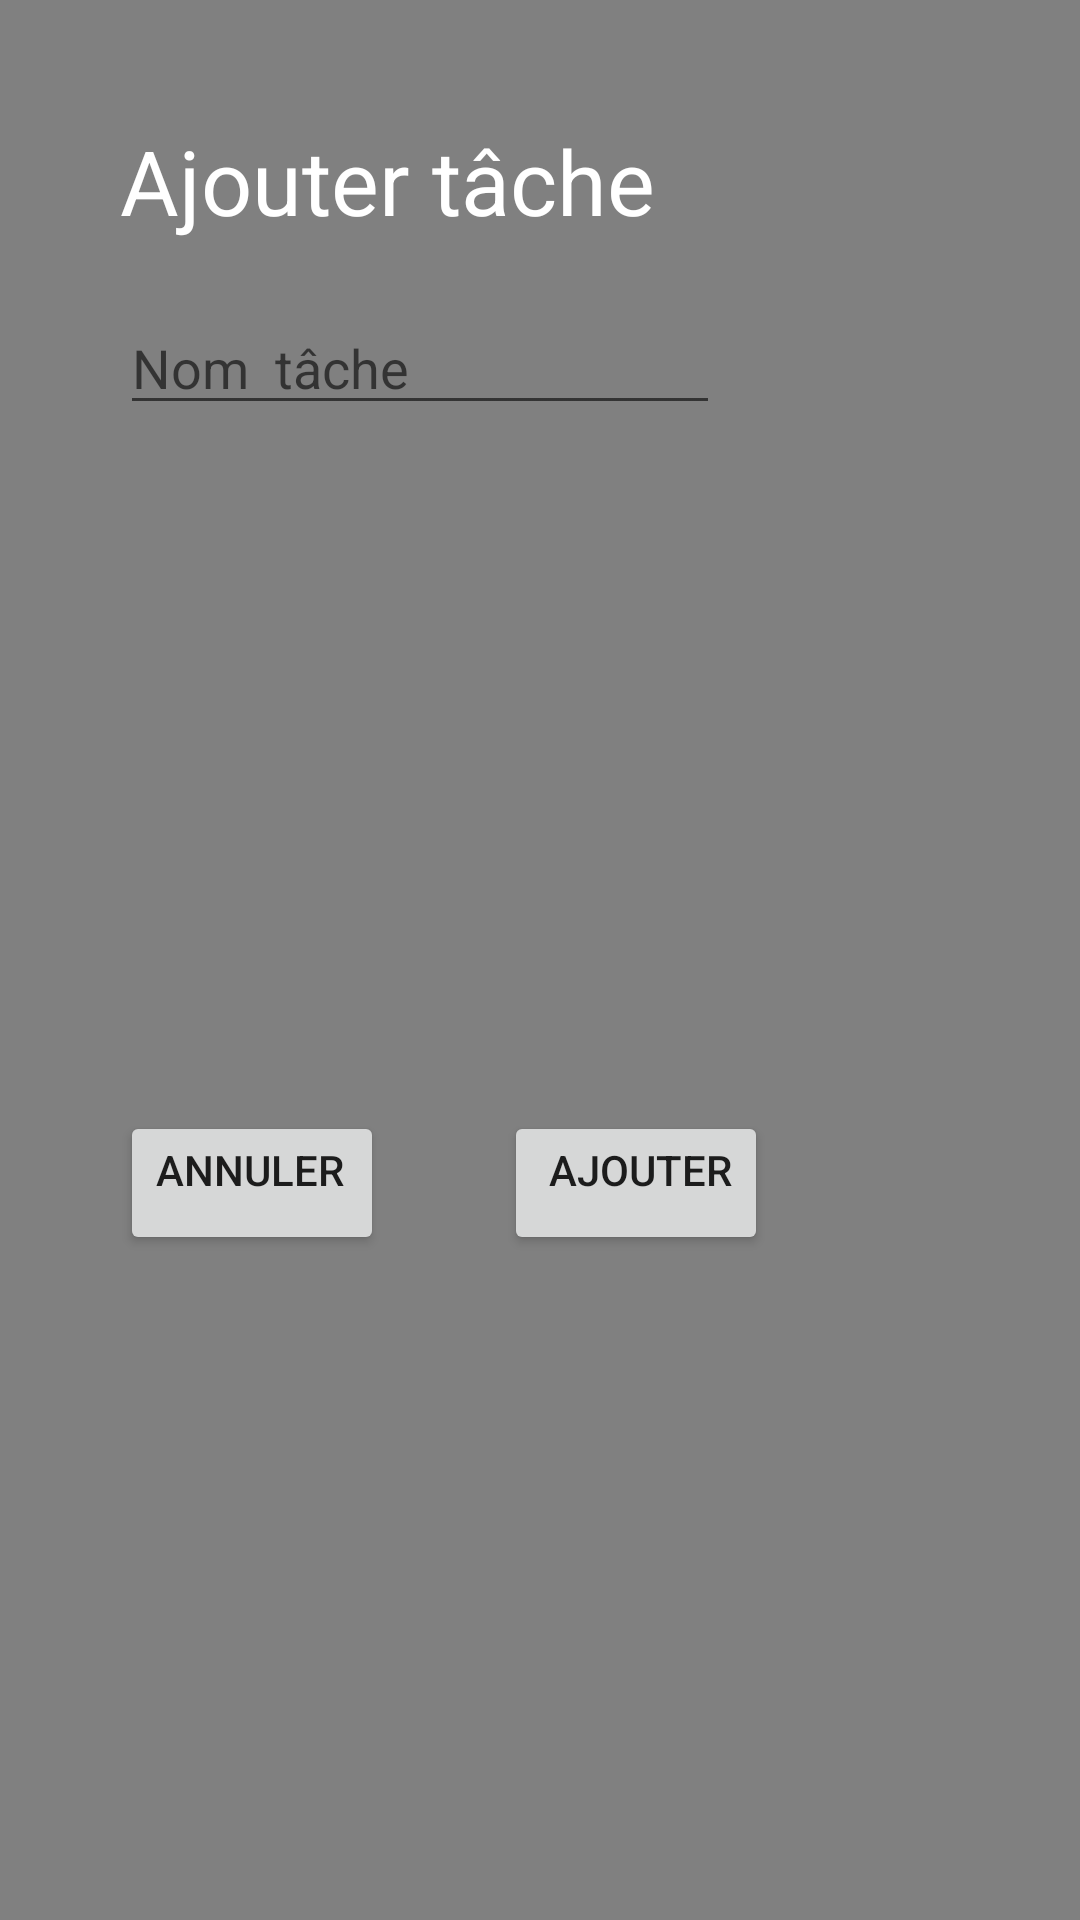

Here is an Android app screen rendered from its layout file. Give the layout XML and the strings, colors and styles it references.
<!-- AndroidManifest.xml: application theme AppTheme -->
<!-- res/layout/create_todo_activity.xml -->
<?xml version="1.0" encoding="utf-8"?>

<androidx.constraintlayout.widget.ConstraintLayout xmlns:android="http://schemas.android.com/apk/res/android"
    xmlns:app="http://schemas.android.com/apk/res-auto"
    xmlns:tools="http://schemas.android.com/tools"
    android:layout_width="match_parent"
    android:layout_height="match_parent"
    android:background="#808080">


    <LinearLayout
        android:layout_width="match_parent"
        android:layout_height="match_parent"
        android:layout_margin="20dp"
        android:orientation="vertical"
        tools:layout_editor_absoluteX="34dp"
        tools:layout_editor_absoluteY="75dp">

        <TextView
            android:layout_width="match_parent"
            android:layout_height="wrap_content"
            android:textColor="#fff"
            android:layout_marginLeft="20dp"
            android:layout_marginTop="20dp"
            android:text="Ajouter tâche"
            android:textSize="30dp"></TextView>

        <EditText
            android:id="@+id/name_todo_edit_text"
            android:textColor="#fff"
            android:layout_width="200dp"
            android:layout_height="wrap_content"
            android:layout_margin="20dp"
            android:layout_marginLeft="5dp"
            android:layout_marginBottom="30dp"
            android:hint="Nom  tâche"
            android:imeOptions="actionSend"
            android:inputType="text" />

        <TextView
            android:id="@+id/todo_day_text_view"
            android:layout_width="wrap_content"
            android:layout_height="wrap_content"
            android:layout_margin="15dp"
            android:textSize="15sp" />

        <TextView
            android:id="@+id/todo_time_text_view"
            android:layout_width="wrap_content"
            android:layout_height="wrap_content"
            android:layout_margin="15dp"
            android:textSize="15sp" />

        <LinearLayout
            android:layout_width="wrap_content"
            android:layout_height="wrap_content">

            <Button
                android:id="@+id/show_time_button"
                app:icon="@drawable/ic_timer_black_24dp"
                style="@style/Widget.MaterialComponents.Button.OutlinedButton"
                android:layout_width="wrap_content"
                android:layout_height="wrap_content"
                android:layout_margin="20dp"
                app:strokeWidth="0dp" />

            <Button
                android:id="@+id/show_calendar_button"
                style="@style/Widget.MaterialComponents.Button.OutlinedButton"
                android:layout_width="wrap_content"
                android:layout_height="wrap_content"
                android:layout_margin="20dp"
                app:icon="@drawable/ic_today_black_24dp"
                app:strokeWidth="0dp" />
        </LinearLayout>
        <LinearLayout
            android:layout_width="match_parent"
            android:layout_height="wrap_content"
            android:orientation="horizontal">

            <Button
                android:id="@+id/cancel_button"
                android:layout_width="wrap_content"
                android:layout_height="wrap_content"
                android:text="Annuler"
                android:gravity="left"
                android:layout_margin="20dp"
                android:layout_marginRight="8dp"/>

            <Button
                android:id="@+id/add_todo_button"
                android:layout_width="wrap_content"
                android:layout_height="wrap_content"
                android:gravity="right"
                android:layout_margin="20dp"
                android:layout_marginRight="8dp"
                android:text="Ajouter"></Button>
        </LinearLayout>
    </LinearLayout>
</androidx.constraintlayout.widget.ConstraintLayout>
<!-- resources referenced by this layout -->
<resources>
  <!-- drawable ic_timer_black_24dp (drawable) -->
  <vector android:alpha="0.78" android:height="24dp"
      android:tint="#8000FF" android:viewportHeight="24.0"
      android:viewportWidth="24.0" android:width="24dp" xmlns:android="http://schemas.android.com/apk/res/android">
      <path android:fillColor="#FF000000" android:pathData="M15,1L9,1v2h6L15,1zM11,14h2L13,8h-2v6zM19.03,7.39l1.42,-1.42c-0.43,-0.51 -0.9,-0.99 -1.41,-1.41l-1.42,1.42C16.07,4.74 14.12,4 12,4c-4.97,0 -9,4.03 -9,9s4.02,9 9,9 9,-4.03 9,-9c0,-2.12 -0.74,-4.07 -1.97,-5.61zM12,20c-3.87,0 -7,-3.13 -7,-7s3.13,-7 7,-7 7,3.13 7,7 -3.13,7 -7,7z"/>
  </vector>
  <!-- drawable ic_today_black_24dp (drawable) -->
  <vector android:alpha="0.78" android:height="24dp"
      android:viewportHeight="24.0" android:viewportWidth="24.0"
      android:width="24dp" xmlns:android="http://schemas.android.com/apk/res/android">
      <path android:fillColor="#FF000000" android:pathData="M19,3h-1L18,1h-2v2L8,3L8,1L6,1v2L5,3c-1.11,0 -1.99,0.9 -1.99,2L3,19c0,1.1 0.89,2 2,2h14c1.1,0 2,-0.9 2,-2L21,5c0,-1.1 -0.9,-2 -2,-2zM19,19L5,19L5,8h14v11zM7,10h5v5L7,15z"/>
  </vector>
  <style name="AppTheme" parent="Theme.MaterialComponents.Light.NoActionBar">
          
          <item name="colorPrimary">#ff555555</item>
          <item name="colorPrimaryDark">@color/colorPrimaryDark</item>
          <item name="colorAccent">#ff555555</item>
      </style>
  <!-- not gathered from this repository: default colours our renderer supplied (Android Studio template values) -->
  <color name="colorPrimaryDark">#FF3700B3</color>
</resources>
